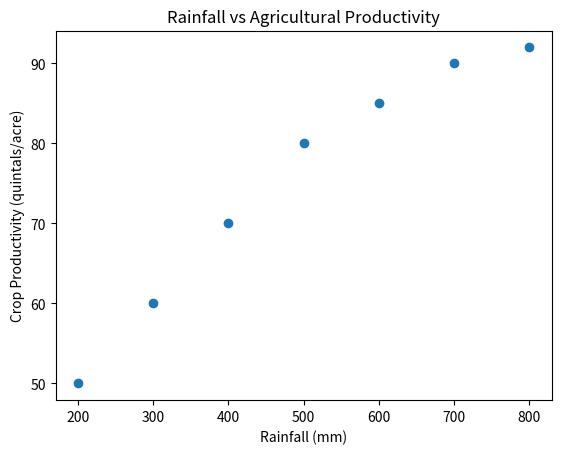

Python code for this plot:
import matplotlib.pyplot as plt

rainfall = [200, 300, 400, 500, 600, 700, 800]
productivity = [50, 60, 70, 80, 85, 90, 92]

plt.scatter(rainfall, productivity)
plt.xlabel('Rainfall (mm)')
plt.ylabel('Crop Productivity (quintals/acre)')
plt.title('Rainfall vs Agricultural Productivity')
plt.show()
